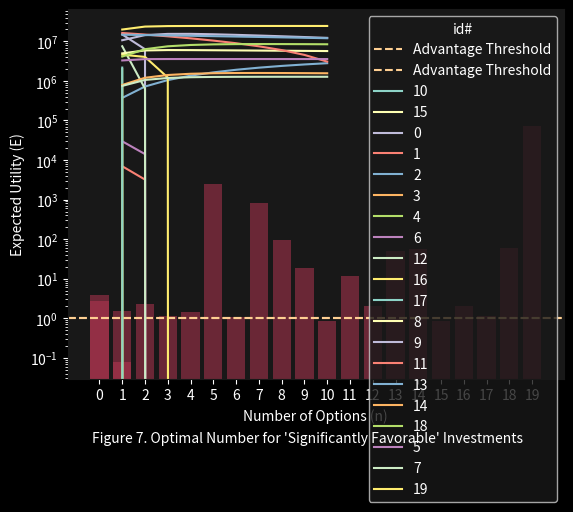

Source code (Python):
# libs
import random
from typing import Generator
from typing import Tuple

# seed rng
random.seed(42)

# select random number from partitions
def gen_partition_ranges(start: int, end: int, partitions: int) -> Generator[Tuple[float, float], None, None]:
    """Generate sub-ranges from partitions of a given range."""    
    # calculate partition sizes with a shifted distribution
    partition_sizes = [((i + 1) ** 2) for i in range(partitions)]
    total_partition_size = sum(partition_sizes)

    # adjust partition sizes to fit the range
    normal_partition_sizes = [size / total_partition_size * (end - start) for size in partition_sizes]

    # begin iterating over partitions
    for partition, partition_size in enumerate(normal_partition_sizes):
        # calculate partition bounds
        partition_start = start + partition * partition_size
        partition_end = partition_start + partition_size

        # generate i-th partition range
        yield partition_start, partition_end

def gen_random_partition(start: int, end: int, partitions: int) -> Generator[Tuple[float, float], None, None]:
    """Generate random numbers from partitions of a given range."""
    # loop over partition
    for start, end in gen_partition_ranges(start, end, partitions):
        # get random float
        yield random.uniform(start, end)

# func for U/C/p pairs
def gen_investments(partitions: int) -> Generator[Tuple[float, float, float], None, None]:
    """Generate pairs of U/C/p values."""    
    # get random partition samples for U/C
    uc_random_samples = list(gen_random_partition(1, 1e7, partitions))
    
    # loop until U > C
    while True:        
        # generate U and C as positive non-zero integers
        U = int(random.choice(uc_random_samples))
        C = int(random.choice(uc_random_samples))
        
        # termination condition
        if U > C:
            break

    # get random partition samples for p
    p_random_samples = list(gen_random_partition(1e-6, 1 - 1e-6, partitions))
    
    # generate 0 < p < 1
    p = random.choice(p_random_samples)

    # check if greater than 1
    p = p if p < 1 else 1 / p

    # get U/C/p pair
    return U, C, p

# get libs
import pandas as pd

# generate example investments
example_investments = [gen_investments(1000) for _ in range(20)]

# create table
example_investments_table = pd.DataFrame(example_investments, columns=["U", "C", "p"])

# set index name
example_investments_table.index.name = "id"

# display
print(example_investments_table.to_string(index=False))

# value/cost ratio func
def value_cost_ratio(U: float, C: float, p: float) -> float:
    """Calculates the value/cost ratio."""
    return ((1 - p) * U) / C

# get plotting libs
import matplotlib.pyplot as plt

# set the style to a dark theme
plt.style.use("dark_background")

# match website background
plt.rcParams["figure.facecolor"] = "#181818"
plt.rcParams["axes.facecolor"] = "#181818"
plt.rcParams["axes.edgecolor"] = "#181818"

# calculate p_l
p_lose = 1.0 - (1.0 / (2.55 * 1e6))

# calculate heights for bar graph
heights = [
    value_cost_ratio(20 * 1e6, 2, p_lose),
    value_cost_ratio(20 * 1e6, 100, p_lose)
]

# plot bar data
plt.bar(["Ideal", "Real"], heights, color=plt.cm.inferno(0.50), alpha=0.50)

# plot threshold
plt.axhline(y=1, color=plt.cm.magma(0.90), linestyle="--", label="Advantage Threshold")

# add titles and labels
plt.ylabel("Value/Cost Ratio")
plt.suptitle(
    "Figure 1. Lottery Scenarios Value/Cost Ratios", y=0.0001, fontsize=10
)

# displaying the plot
plt.legend()
plt.show()

# add new colum for value/cost ratio
example_investments_table["vc_ratio"] = example_investments_table.apply(
    lambda row: value_cost_ratio(row["U"], row["C"], row["p"]),
    axis=1
)

# plot bar data
plt.bar(
    example_investments_table.index.values,
    example_investments_table["vc_ratio"].values,
    color=plt.cm.inferno(0.50),
    alpha=0.50
)

# setup x/y scales
plt.xticks(
    ticks=example_investments_table.index.values,
    labels=example_investments_table.index.astype(int),
)
plt.yscale("log")

# plot threshold
plt.axhline(y=1, color=plt.cm.magma(0.90), linestyle="--", label="Advantage Threshold")

# add titles and labels
plt.xlabel("Investment ID")
plt.ylabel("Log Transformed Value/Cost Ratio")
plt.suptitle(
    "Figure 2. Synthetic Investment Data Value/Cost Ratios", y=0.0001, fontsize=10
)

# displaying the plot
plt.legend()
plt.show()

# setup E(n) function
def expected_utility(u: float, c: float, p: float, n: int) -> float:
    """Calculates the expected utility."""
    return ((1 - p**n) * u) - (n * c)

# pointer to long example investment table name
eit = example_investments_table

# create dictionary for favorability groups
favorable_groups = {
    "Not Favorable": eit["vc_ratio"] < 1,
    "Barely Favorable": (eit["vc_ratio"] > 1) & (eit["vc_ratio"] < 10),
    "Little Favorable": (eit["vc_ratio"] > 10) & (eit["vc_ratio"] < 100),
    "Reasonably Favorable": (eit["vc_ratio"] > 100) & (eit["vc_ratio"] < 5000),
    "Significantly Favorable": eit["vc_ratio"] > 5000                             
}

# loop through favorable groups
for fig_num, (key, mask) in enumerate(favorable_groups.items()):
    # get sub data frame
    sub_data_frame = eit[mask]
    
    # loop over rows
    for idx, row in sub_data_frame.iterrows():
        # get values
        U = row["U"]
        C = row["C"]
        p = row["p"]
        
        # generate x/y pairs
        x_values, y_values = zip(*((n, expected_utility(U, C, p, n)) for n in range(1, 11)))
    
        # create the line plot
        plt.plot(x_values, y_values, label=idx)

    # add titles and labels
    plt.xlabel("Number of Options (n)")
    plt.ylabel("Expected Utility (E)")
    
    # set title
    plt.suptitle(
        f"Figure {fig_num + 3}. Optimal Number for {key!r} Investments", y=0.0001, fontsize=10
    )

    # now show
    plt.legend(title="id#")
    plt.show()

# show final table of example investment data
print(example_investments_table.to_string())